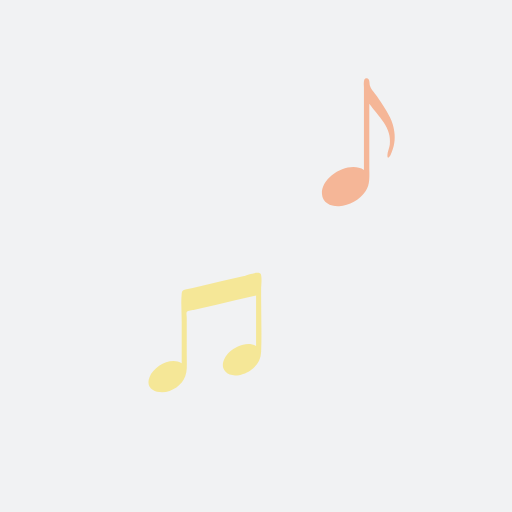
t = 0.00 s
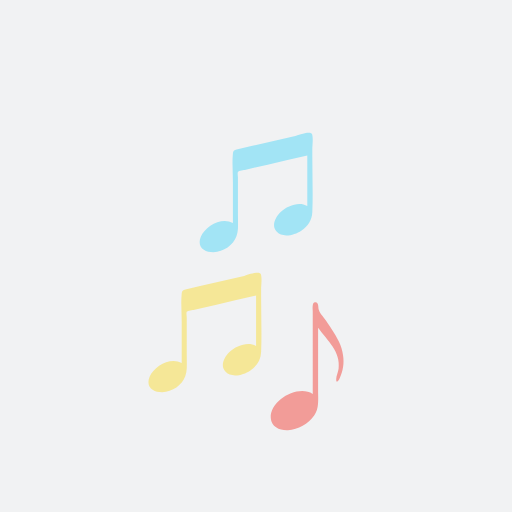
t = 0.36 s
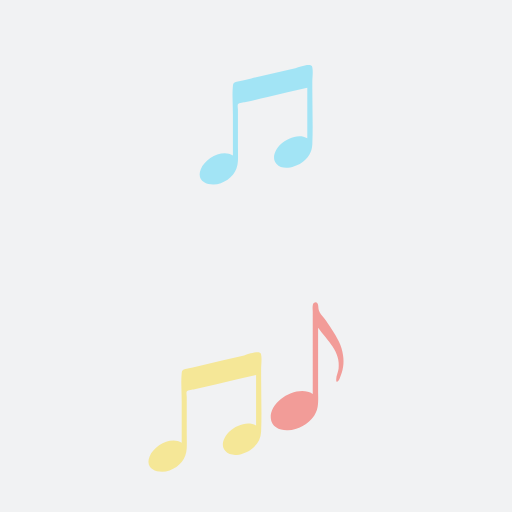
t = 0.54 s
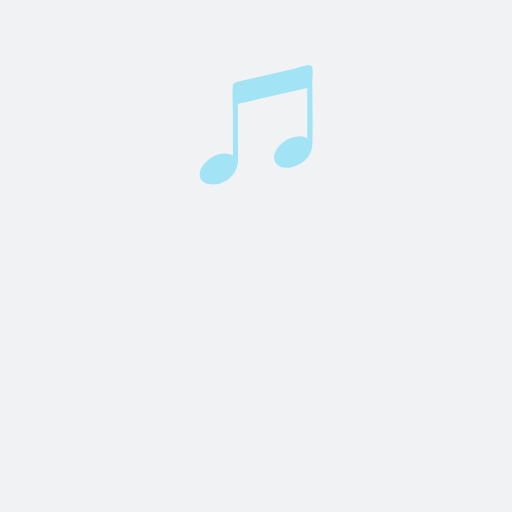
t = 0.89 s
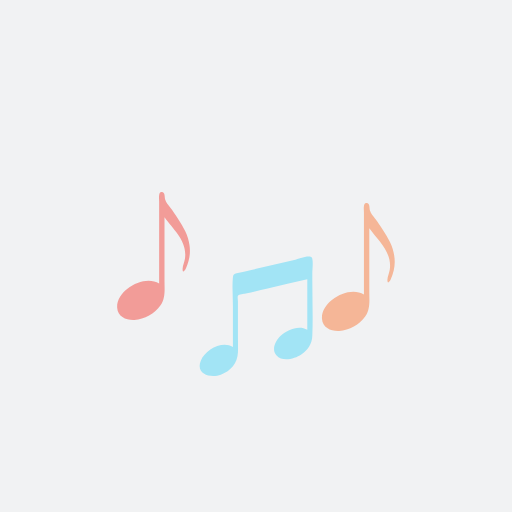
t = 1.25 s
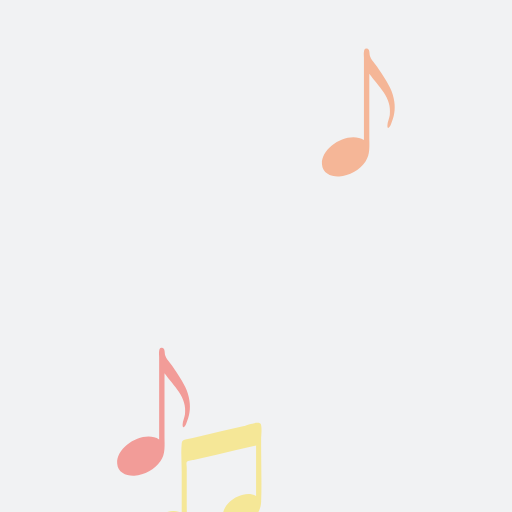
t = 1.52 s

The animated SVG that drew these frames (rendered in a browser with its animation timeline set to each time). Animation: 5 SMIL elements (animateTransform=5); one cycle of 1.79 s, repeats indefinitely.

<svg xmlns="http://www.w3.org/2000/svg" xmlns:xlink="http://www.w3.org/1999/xlink" style="margin: auto; background: rgb(241, 242, 243); display: block;" width="200px" height="200px" viewBox="0 0 100 100" preserveAspectRatio="xMidYMid">
<path transform="translate(30,130)" fill="#f29c98" d="M6.999-2.173c-0.21-1.843-1.216-3.542-2.21-5.061C4.291-7.995,3.814-8.771,3.242-9.477 c-0.389-0.479-0.799-0.955-0.985-1.554c-0.13-0.42,0.033-1.539-0.704-1.467c-0.359,0.035-0.418,0.337-0.471,0.621 c-0.072,0.38,0,0.842,0,1.227c0,4.1,0,8.199,0,12.299c0,1.247,0,2.495,0,3.742c-2.884-1.873-8.377,1.23-8.197,4.705 c0.091,1.754,1.807,2.481,3.362,2.395c1.974-0.108,3.983-1.249,5.113-2.868c1-1.434,0.769-3.163,0.769-4.822 c0-2.398,0-4.797,0-7.195c0-1.72,0-3.439,0-5.159c1.769,2.454,4.472,4.668,4.002,8.037C6.038,1.149,5.681,1.832,5.665,2.494 C5.639,3.53,6.145,2.799,6.343,2.349C6.99,0.875,7.253-0.575,6.999-2.173z">
  <animateTransform attributeName="transform" type="translate" keyTimes="0;0;0.2;0.4;1" values="30 130;30 130;30 50;30 130;30 130;" keySplines="0 0 1 1;0 0.5 0.5 1;0.5 0 1 0.5;0 0 1 1" calcMode="spline" dur="1.7857142857142856s" repeatCount="indefinite" begin="-0.8928571428571428s"></animateTransform>
</path>
<path transform="translate(70,20)" fill="#f5b697" d="M6.999-2.173c-0.21-1.843-1.216-3.542-2.21-5.061C4.291-7.995,3.814-8.771,3.242-9.477 c-0.389-0.479-0.799-0.955-0.985-1.554c-0.13-0.42,0.033-1.539-0.704-1.467c-0.359,0.035-0.418,0.337-0.471,0.621 c-0.072,0.38,0,0.842,0,1.227c0,4.1,0,8.199,0,12.299c0,1.247,0,2.495,0,3.742c-2.884-1.873-8.377,1.23-8.197,4.705 c0.091,1.754,1.807,2.481,3.362,2.395c1.974-0.108,3.983-1.249,5.113-2.868c1-1.434,0.769-3.163,0.769-4.822 c0-2.398,0-4.797,0-7.195c0-1.72,0-3.439,0-5.159c1.769,2.454,4.472,4.668,4.002,8.037C6.038,1.149,5.681,1.832,5.665,2.494 C5.639,3.53,6.145,2.799,6.343,2.349C6.99,0.875,7.253-0.575,6.999-2.173z">
  <animateTransform attributeName="transform" type="translate" keyTimes="0;0.1;0.4;0.7;1" values="70 130;70 130;70 20;70 130;70 130;" keySplines="0 0 1 1;0 0.5 0.5 1;0.5 0 1 0.5;0 0 1 1" calcMode="spline" dur="1.7857142857142856s" repeatCount="indefinite" begin="-0.8928571428571428s"></animateTransform>
</path>
<path transform="translate(40,60)" fill="#f5e797" d="M10.988-11.314c-0.201-0.914-2.865,0.152-3.31,0.255c-2.865,0.661-5.73,1.322-8.594,1.983 C-1.873-8.855-2.84-8.658-3.791-8.413c-0.481,0.124-0.664,0.217-0.719,0.77c-0.18,1.819,0,3.786,0,5.621c0,2.663,0,5.325,0,7.988 c-2.146-1.278-5.411,0.577-6.269,2.683c-1.074,2.636,1.925,3.462,3.907,2.736c1.954-0.715,3.253-2.269,3.343-4.333 c0.046-1.037,0-2.087,0-3.125c0-1.638,0-3.276,0-4.914c0-0.673,0-1.346,0-2.019c0-0.215-0.116-0.848,0-1.036 c0.17-0.277,1.196-0.348,1.535-0.427c1.425-0.329,2.849-0.657,4.274-0.986c2.579-0.595,5.158-1.19,7.737-1.786 c0,3.284,0,6.569,0,9.853c-1.64-0.977-3.949-0.013-5.2,1.179c-0.958,0.913-1.87,2.579-0.84,3.778 c1.198,1.393,3.567,0.71,4.866-0.135C10.164,6.578,10.936,5.347,11,3.788c0.148-3.605,0-7.245,0-10.853c0-0.415,0-0.829,0-1.244 C11-9.247,11.189-10.396,10.988-11.314z">
  <animateTransform attributeName="transform" type="translate" keyTimes="0;0.3;0.6;0.9;1" values="40 130;40 130;40 60;40 130;40 130;" keySplines="0 0 1 1;0 0.5 0.5 1;0.5 0 1 0.5;0 0 1 1" calcMode="spline" dur="1.7857142857142856s" repeatCount="indefinite" begin="-0.8928571428571428s"></animateTransform>
</path>
<path transform="translate(60,130)" fill="#f29c98" d="M6.999-2.173c-0.21-1.843-1.216-3.542-2.21-5.061C4.291-7.995,3.814-8.771,3.242-9.477 c-0.389-0.479-0.799-0.955-0.985-1.554c-0.13-0.42,0.033-1.539-0.704-1.467c-0.359,0.035-0.418,0.337-0.471,0.621 c-0.072,0.38,0,0.842,0,1.227c0,4.1,0,8.199,0,12.299c0,1.247,0,2.495,0,3.742c-2.884-1.873-8.377,1.23-8.197,4.705 c0.091,1.754,1.807,2.481,3.362,2.395c1.974-0.108,3.983-1.249,5.113-2.868c1-1.434,0.769-3.163,0.769-4.822 c0-2.398,0-4.797,0-7.195c0-1.72,0-3.439,0-5.159c1.769,2.454,4.472,4.668,4.002,8.037C6.038,1.149,5.681,1.832,5.665,2.494 C5.639,3.53,6.145,2.799,6.343,2.349C6.99,0.875,7.253-0.575,6.999-2.173z">
  <animateTransform attributeName="transform" type="translate" keyTimes="0;0.5;0.75;1;1" values="60 130;60 130;60 70;60 130;60 130;" keySplines="0 0 1 1;0 0.5 0.5 1;0.5 0 1 0.5;0 0 1 1" calcMode="spline" dur="1.7857142857142856s" repeatCount="indefinite" begin="-0.8928571428571428s"></animateTransform>
</path>
<path transform="translate(50,130)" fill="#a2e4f5" d="M10.988-11.314c-0.201-0.914-2.865,0.152-3.31,0.255c-2.865,0.661-5.73,1.322-8.594,1.983 C-1.873-8.855-2.84-8.658-3.791-8.413c-0.481,0.124-0.664,0.217-0.719,0.77c-0.18,1.819,0,3.786,0,5.621c0,2.663,0,5.325,0,7.988 c-2.146-1.278-5.411,0.577-6.269,2.683c-1.074,2.636,1.925,3.462,3.907,2.736c1.954-0.715,3.253-2.269,3.343-4.333 c0.046-1.037,0-2.087,0-3.125c0-1.638,0-3.276,0-4.914c0-0.673,0-1.346,0-2.019c0-0.215-0.116-0.848,0-1.036 c0.17-0.277,1.196-0.348,1.535-0.427c1.425-0.329,2.849-0.657,4.274-0.986c2.579-0.595,5.158-1.19,7.737-1.786 c0,3.284,0,6.569,0,9.853c-1.64-0.977-3.949-0.013-5.2,1.179c-0.958,0.913-1.87,2.579-0.84,3.778 c1.198,1.393,3.567,0.71,4.866-0.135C10.164,6.578,10.936,5.347,11,3.788c0.148-3.605,0-7.245,0-10.853c0-0.415,0-0.829,0-1.244 C11-9.247,11.189-10.396,10.988-11.314z">
  <animateTransform attributeName="transform" type="translate" keyTimes="0;0;0.4;0.8;1" values="50 130;50 130;50 20;50 130;50 130;" keySplines="0 0 1 1;0 0.5 0.5 1;0.5 0 1 0.5;0 0 1 1" calcMode="spline" dur="1.7857142857142856s" repeatCount="indefinite" begin="0s"></animateTransform>
</path>
</svg>